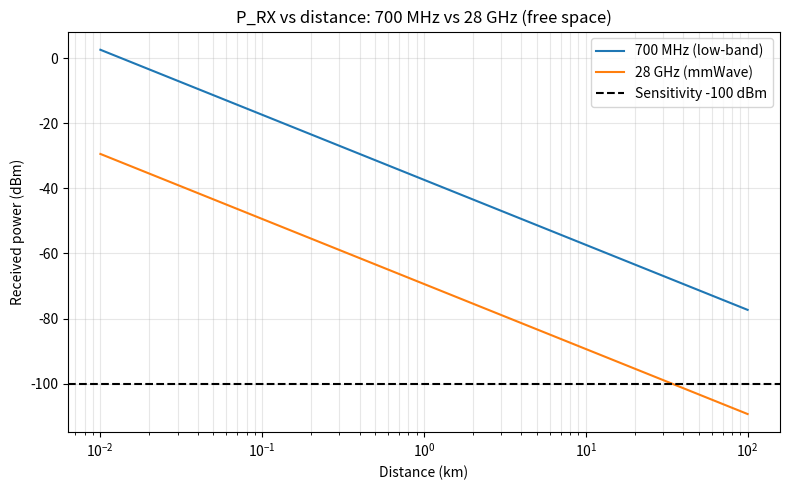
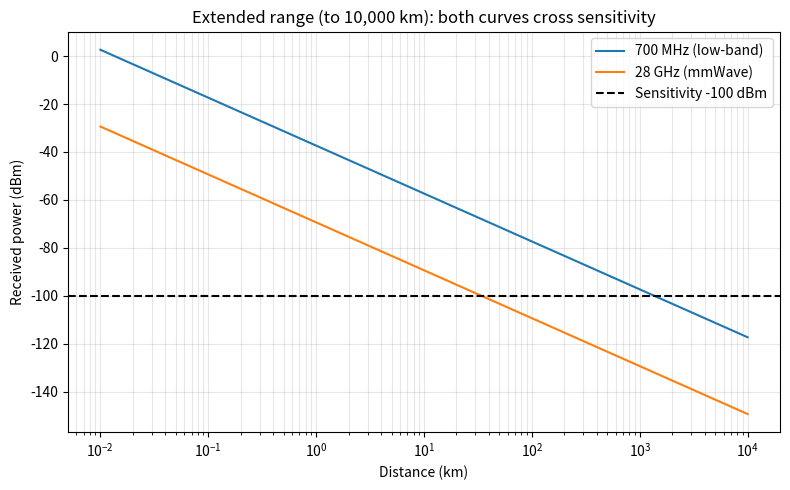
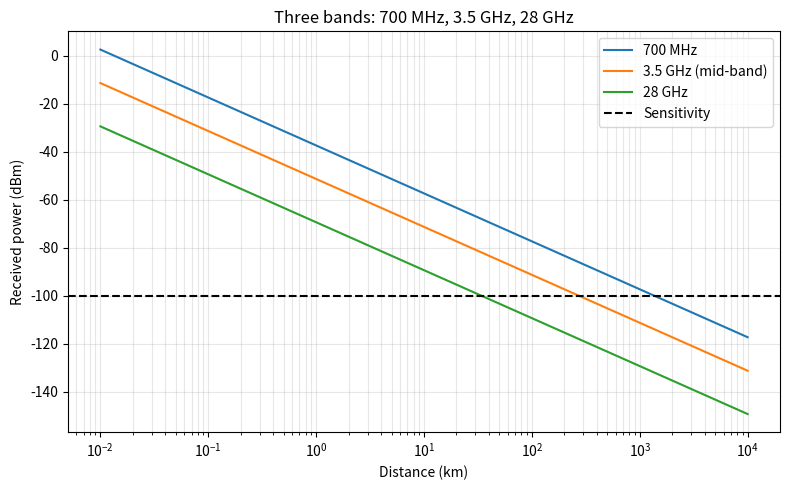
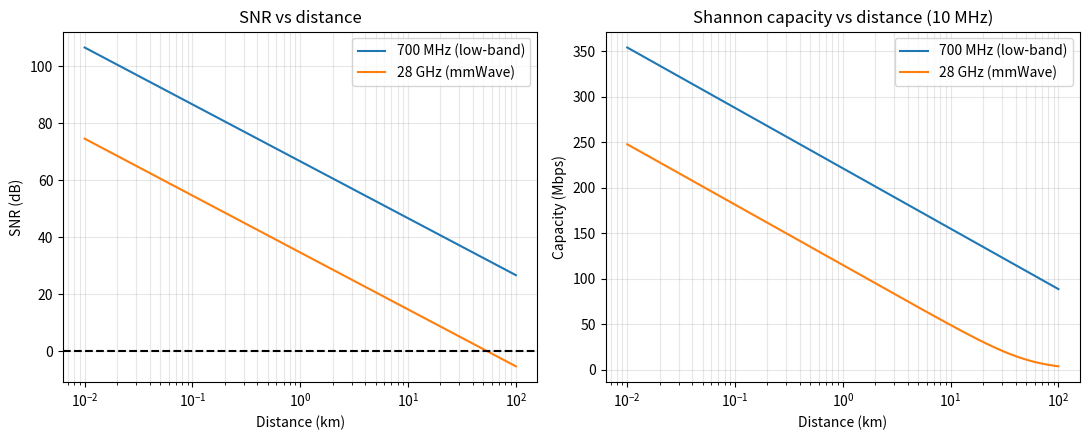

These figures' Python source, in order:
import numpy as np
import matplotlib.pyplot as plt

def fspl_db(d_km, f_mhz):
    return 20 * np.log10(d_km) + 20 * np.log10(f_mhz) + 32.44

def link_budget_dbm(p_tx_dbm, g_tx_db, l_path_db, g_rx_db, l_other_db):
    return p_tx_dbm + g_tx_db - l_path_db + g_rx_db - l_other_db

def max_range_km(f_mhz, p_tx, g_tx, g_rx, l_other, sens):
    """Closed-form range where P_RX == sensitivity (FSPL is invertible)."""
    budget = p_tx + g_tx + g_rx - l_other - sens          # allowed path loss, dB
    return 10 ** ((budget - 20*np.log10(f_mhz) - 32.44) / 20)

# Step 4 of the manual: 500 log-spaced points from 0.01 km to 100 km
distances = np.logspace(-2, 2, 500)
# Supplement: free space gives huge ranges, so 700 MHz never drops below sensitivity within
# 100 km. This wider grid (to 10,000 km) is used only for the extra "extended" figure.
distances_ext = np.logspace(-2, 4, 600)
SENS = -100.0
REF_KM = 1.0
BASE = dict(p_tx=40, g_tx=15, g_rx=0, l_other=3)
bands = {"700 MHz (low-band)": 700, "28 GHz (mmWave)": 28000}

def prx_curve(f, p_tx, g_tx, g_rx, l_other, d=None):
    d = distances if d is None else d
    return link_budget_dbm(p_tx, g_tx, fspl_db(d, f), g_rx, l_other)

# ---------- Main comparison ----------
print("=== MAIN COMPARISON (40 dBm, 15 dBi Tx, 0 dBi Rx, 3 dB other, sens -100 dBm) ===")
plt.figure(figsize=(8, 5))
for name, f in bands.items():
    prx = prx_curve(f, **BASE)
    plt.plot(distances, prx, label=name)
    pl_ref = fspl_db(REF_KM, f)
    prx_ref = link_budget_dbm(BASE["p_tx"], BASE["g_tx"], pl_ref, BASE["g_rx"], BASE["l_other"])
    above = distances[prx > SENS]                       # boolean indexing (step 10)
    dmax_grid = above.max()
    capped = " (capped at grid edge)" if dmax_grid >= distances.max() * 0.999 else ""
    dmax = max_range_km(f, **BASE, sens=SENS)           # closed-form, not limited by the grid
    print(f"{name:20s} PL@1km={pl_ref:6.2f} dB  PRX@1km={prx_ref:7.2f} dBm  "
          f"margin={prx_ref-SENS:6.2f} dB  max range on 100 km grid={dmax_grid:7.2f} km{capped}; "
          f"closed-form={dmax:8.1f} km")
plt.axhline(SENS, ls="--", color="k", label="Sensitivity -100 dBm")
plt.xscale("log"); plt.xlabel("Distance (km)"); plt.ylabel("Received power (dBm)")
plt.title("P_RX vs distance: 700 MHz vs 28 GHz (free space)")
plt.grid(True, which="both", alpha=.3); plt.legend(); plt.tight_layout()
plt.savefig("link_budget_comparison.png", dpi=150); plt.close()

# Supplementary figure on the extended grid so both curves cross the sensitivity line
plt.figure(figsize=(8, 5))
for name, f in bands.items():
    plt.plot(distances_ext, prx_curve(f, **BASE, d=distances_ext), label=name)
plt.axhline(SENS, ls="--", color="k", label="Sensitivity -100 dBm")
plt.xscale("log"); plt.xlabel("Distance (km)"); plt.ylabel("Received power (dBm)")
plt.title("Extended range (to 10,000 km): both curves cross sensitivity")
plt.grid(True, which="both", alpha=.3); plt.legend(); plt.tight_layout()
plt.savefig("link_budget_extended_range.png", dpi=150); plt.close()

r_lo = max_range_km(700, **BASE, sens=SENS); r_hi = max_range_km(28000, **BASE, sens=SENS)
print(f"Range ratio 700 MHz / 28 GHz = {r_lo/r_hi:.1f}x  (= 28000/700 = 40x, as expected)\n")

# ---------- Task 1: 24 dBi phased array at 28 GHz ----------
b1 = dict(BASE, g_tx=24)
r_hi24 = max_range_km(28000, **b1, sens=SENS)
print("=== TASK 1: 28 GHz with 24 dBi Tx gain ===")
print(f"28 GHz range: {r_hi:.1f} km -> {r_hi24:.1f} km  (x{r_hi24/r_hi:.2f} for +9 dB)\n")

# ---------- Task 2: add 3.5 GHz ----------
bands3 = {"700 MHz": 700, "3.5 GHz (mid-band)": 3500, "28 GHz": 28000}
plt.figure(figsize=(8, 5))
print("=== TASK 2: three bands ===")
for name, f in bands3.items():
    plt.plot(distances_ext, prx_curve(f, **BASE, d=distances_ext), label=name)
    print(f"{name:20s} max range = {max_range_km(f, **BASE, sens=SENS):8.1f} km")
plt.axhline(SENS, ls="--", color="k", label="Sensitivity")
plt.xscale("log"); plt.xlabel("Distance (km)"); plt.ylabel("Received power (dBm)")
plt.title("Three bands: 700 MHz, 3.5 GHz, 28 GHz"); plt.grid(True, which="both", alpha=.3)
plt.legend(); plt.tight_layout(); plt.savefig("link_budget_three_bands.png", dpi=150); plt.close()
print()

# ---------- Task 3: 8 dB shadowing margin ----------
print("=== TASK 3: +8 dB shadowing/fading margin (l_other 3 -> 11 dB) ===")
b3 = dict(BASE, l_other=11)
for name, f in bands3.items():
    r0, r1 = max_range_km(f, **BASE, sens=SENS), max_range_km(f, **b3, sens=SENS)
    print(f"{name:20s} {r0:8.1f} km -> {r1:8.1f} km  (shrinks to {100*r1/r0:.1f}%, lost {r0-r1:.1f} km)")
print()

# ---------- Task 4: SNR and Shannon capacity ----------
NOISE, BW = -104.0, 10e6
def capacity_mbps(prx_dbm, bw_hz=BW, noise_dbm=NOISE):
    snr = 10 ** ((prx_dbm - noise_dbm) / 10)
    return bw_hz * np.log2(1 + snr) / 1e6
print("=== TASK 4: SNR and capacity (noise -104 dBm, 10 MHz) ===")
fig, ax = plt.subplots(1, 2, figsize=(11, 4.5))
for name, f in bands.items():
    prx = prx_curve(f, **BASE)
    ax[0].plot(distances, prx - NOISE, label=name)
    ax[1].plot(distances, capacity_mbps(prx), label=name)
ax[0].axhline(0, ls="--", color="k"); ax[0].set_xscale("log"); ax[0].set_ylabel("SNR (dB)")
ax[1].set_xscale("log"); ax[1].set_ylabel("Capacity (Mbps)")
for a in ax: a.set_xlabel("Distance (km)"); a.grid(True, which="both", alpha=.3); a.legend()
ax[0].set_title("SNR vs distance"); ax[1].set_title("Shannon capacity vs distance (10 MHz)")
plt.tight_layout(); plt.savefig("snr_capacity.png", dpi=150); plt.close()
for d in (0.1, 1, 10, 30):
    row = f"d={d:5.1f} km | "
    for name, f in bands.items():
        prx = link_budget_dbm(BASE["p_tx"], BASE["g_tx"], fspl_db(d, f), BASE["g_rx"], BASE["l_other"])
        row += f"{name.split()[0]+' '+name.split()[1]:>8s}: PRX {prx:7.1f} dBm, SNR {prx-NOISE:6.1f} dB, C {capacity_mbps(prx):7.1f} Mbps | "
    print(row)
print()

# ---------- Task 5: double power vs double bandwidth ----------
print("=== TASK 5: double Tx power vs double bandwidth (at d = 20 km) ===")
for name, f in bands.items():
    prx = link_budget_dbm(BASE["p_tx"], BASE["g_tx"], fspl_db(20, f), BASE["g_rx"], BASE["l_other"])
    c0 = capacity_mbps(prx)
    c_pwr = capacity_mbps(prx + 3.01)                                   # 2x power = +3 dB
    c_bw = capacity_mbps(prx, bw_hz=2*BW, noise_dbm=NOISE + 3.01)       # noise power scales with B
    print(f"{name:20s} SNR={prx-NOISE:5.1f} dB  baseline={c0:6.1f} Mbps | 2x power={c_pwr:6.1f} (+{100*(c_pwr/c0-1):4.1f}%) "
          f"| 2x bandwidth={c_bw:6.1f} (+{100*(c_bw/c0-1):5.1f}%)")
